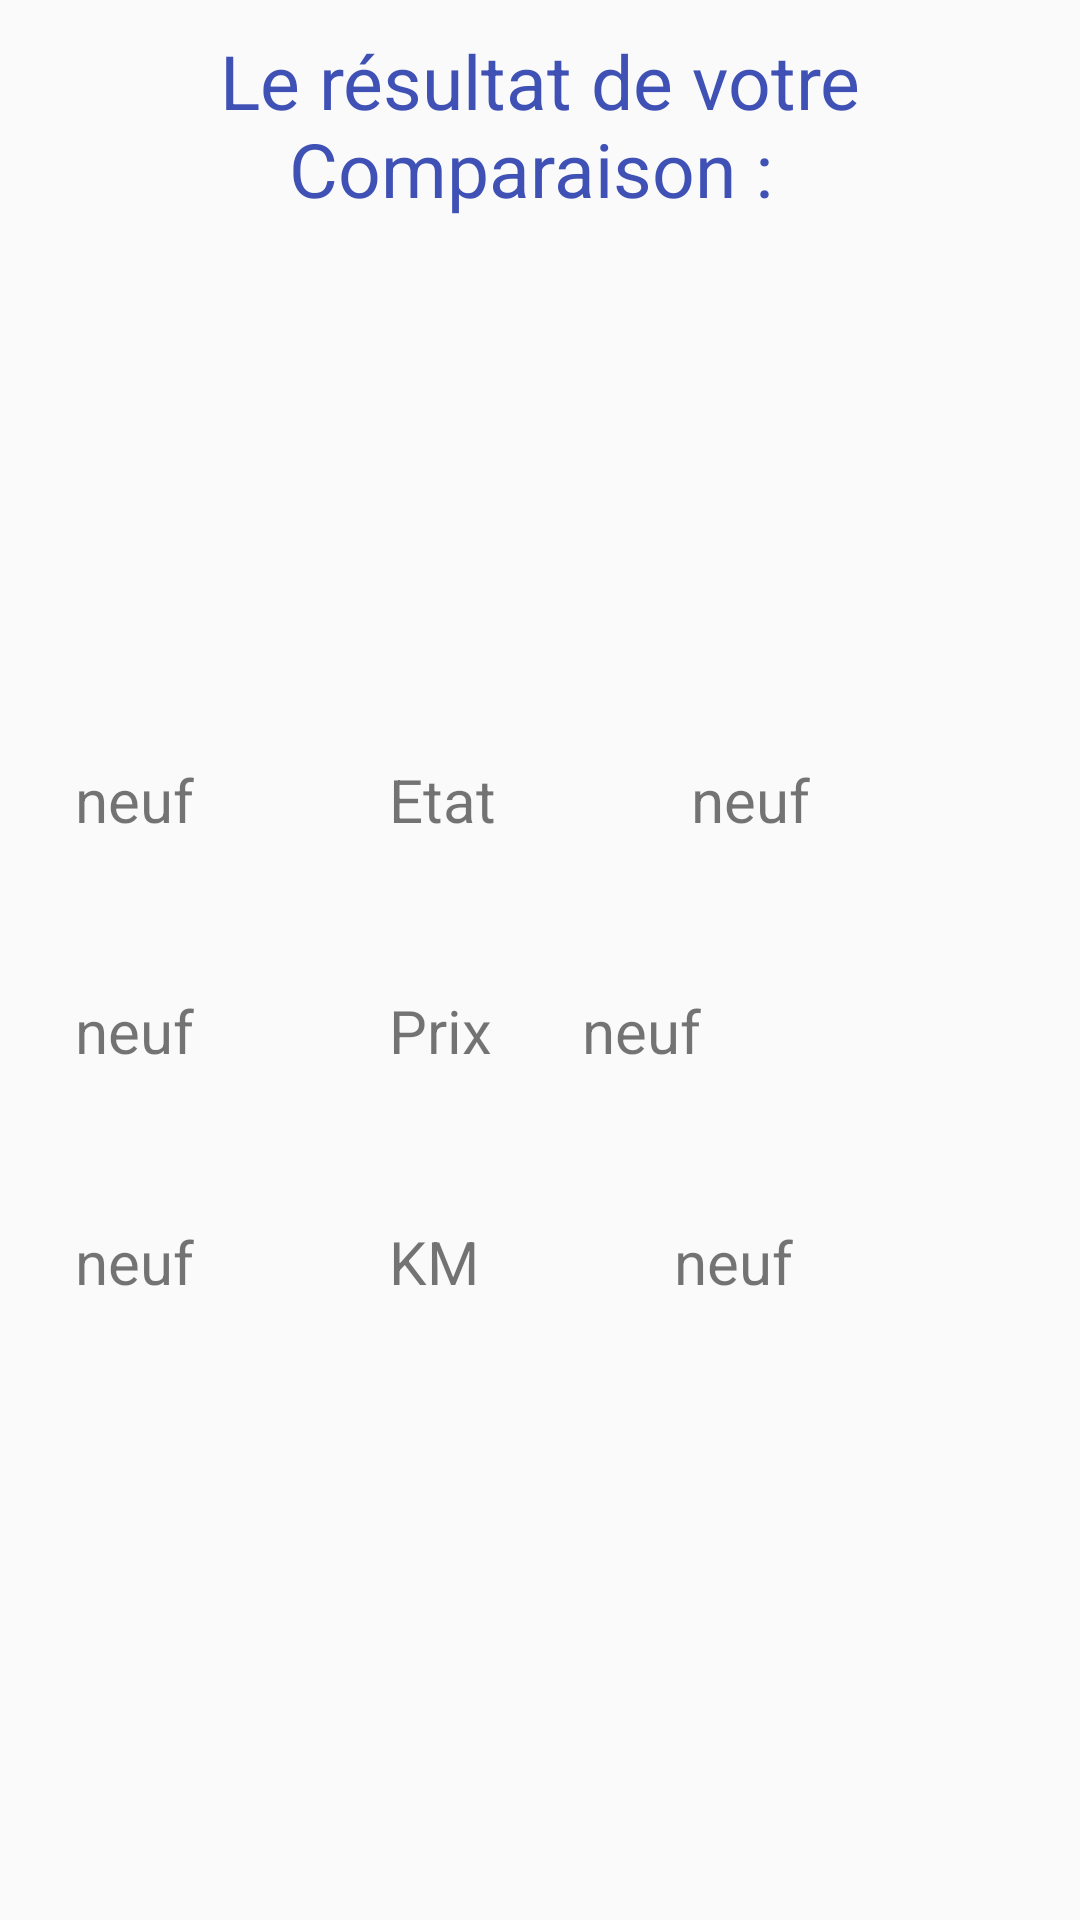

Reconstruct the res/layout file that produces this screen, plus the resources it refers to.
<!-- AndroidManifest.xml: application theme AppTheme -->
<!-- res/layout/activity_comparaison.xml -->
<?xml version="1.0" encoding="utf-8"?>
<LinearLayout xmlns:android="http://schemas.android.com/apk/res/android"
    xmlns:app="http://schemas.android.com/apk/res-auto"
    xmlns:tools="http://schemas.android.com/tools"
    android:layout_width="match_parent"
    android:layout_height="match_parent"
    android:orientation="vertical"
    tools:context="com.example.lenovo.locationvoiture.ComparaisonActivity">





   <TextView
       android:layout_width="match_parent"
       android:layout_height="wrap_content"
       android:text="Le résultat de votre Comparaison : "
       android:textSize="25sp"
       android:paddingTop="10dp"
       android:gravity="center"
       android:textColor="@color/colorPrimary"
       />

   <LinearLayout
       android:layout_width="match_parent"
       android:layout_marginTop="10dp"
       android:orientation="horizontal" android:layout_height="120dp"
       >

      <ImageView
          android:layout_width="180dp"
          android:src="@drawable/exp"
          android:layout_height="wrap_content"
          android:id="@+id/caroneimg"
          />

      <ImageView
          android:layout_width="180dp"
          android:layout_marginLeft="20dp"
          android:src="@drawable/exp"
          android:id="@+id/cartwoimg"
          android:layout_height="wrap_content" />
   </LinearLayout>




   <LinearLayout
       android:layout_width="match_parent"
       android:layout_height="wrap_content"
       android:layout_marginTop="50dp"
       >

      <ImageView
          android:layout_width="wrap_content"
          android:layout_height="wrap_content"
          android:src="@drawable/ic_thumb_up_black_24dp"
          android:layout_marginLeft="10dp"
          android:id="@+id/img_etat_one"
          />

      <TextView
          android:layout_width="wrap_content"
          android:layout_height="wrap_content"
          android:layout_marginLeft="15dp"
          android:text="neuf"
          android:id="@+id/etat_one"
          android:textSize="20sp"
          />

      <TextView
          android:layout_width="wrap_content"
          android:layout_height="wrap_content"
          android:layout_marginLeft="65dp"
          android:text="Etat"
          android:textSize="20sp"
          android:gravity="center"
          />

      <TextView
          android:layout_width="wrap_content"
          android:layout_height="wrap_content"
          android:layout_marginLeft="65dp"
          android:text="neuf"
          android:id="@+id/etat_two"
          android:textSize="20sp"
          />

      <ImageView
          android:layout_width="wrap_content"
          android:layout_height="wrap_content"
          android:src="@drawable/ic_thumb_up_black_24dp"
          android:layout_marginLeft="50dp"
          android:id="@+id/img_etat_two"
          />





   </LinearLayout>

   <LinearLayout
       android:layout_width="match_parent"
       android:layout_height="wrap_content"
       android:layout_marginTop="50dp"
       >

      <ImageView
          android:layout_width="wrap_content"
          android:layout_height="wrap_content"
          android:src="@drawable/ic_thumb_up_black_24dp"
          android:id="@+id/img_prix_one"
          android:layout_marginLeft="10dp"
          />

      <TextView
          android:layout_width="wrap_content"
          android:layout_height="wrap_content"
          android:layout_marginLeft="15dp"
          android:text="neuf"
          android:id="@+id/prix_one"
          android:textSize="20sp"
          />

      <TextView
          android:layout_width="wrap_content"
          android:layout_height="wrap_content"
          android:layout_marginLeft="65dp"
          android:text="Prix"
          android:textSize="20sp"
          android:gravity="center"
          />

      <TextView
          android:layout_width="wrap_content"
          android:layout_height="wrap_content"
          android:layout_marginLeft="30dp"
          android:text="neuf"
          android:id="@+id/prix_two"
          android:textSize="20sp"
          />

      <ImageView
          android:layout_width="wrap_content"
          android:layout_height="wrap_content"
          android:src="@drawable/ic_thumb_up_black_24dp"
          android:id="@+id/img_prix_two"
          android:layout_marginLeft="50dp"
          />





   </LinearLayout>

   <LinearLayout
       android:layout_width="match_parent"
       android:layout_height="wrap_content"
       android:layout_marginTop="50dp"
       >

      <ImageView
          android:id="@+id/img_km_one"
          android:layout_width="wrap_content"
          android:layout_height="wrap_content"
          android:layout_marginLeft="10dp"
          android:src="@drawable/ic_thumb_up_black_24dp" />

      <TextView
          android:layout_width="wrap_content"
          android:layout_height="wrap_content"
          android:layout_marginLeft="15dp"
          android:text="neuf"
          android:id="@+id/km_one"
          android:textSize="20sp"
          />

      <TextView
          android:layout_width="wrap_content"
          android:layout_height="wrap_content"
          android:layout_marginLeft="65dp"
          android:text="KM"
          android:textSize="20sp"
          android:gravity="center"
          />

      <TextView
          android:layout_width="wrap_content"
          android:layout_height="wrap_content"
          android:layout_marginLeft="65dp"
          android:text="neuf"
          android:id="@+id/km_two"
          android:textSize="20sp"
          />

      <ImageView
          android:layout_width="wrap_content"
          android:layout_height="wrap_content"
          android:src="@drawable/ic_thumb_up_black_24dp"
          android:layout_marginLeft="50dp"
          android:id="@+id/img_km_two"
          />





   </LinearLayout>





</LinearLayout>
<!-- resources referenced by this layout -->
<resources>
  <color name="colorPrimary">#3F51B5</color>
  <style name="AppTheme" parent="Theme.AppCompat.Light.DarkActionBar">
          
          <item name="colorPrimary">@color/colorPrimary</item>
          <item name="colorPrimaryDark">@color/colorPrimaryDark</item>
          <item name="colorAccent">@color/colorAccent</item>
      </style>
  <color name="colorPrimaryDark">#54915f</color>
  <color name="colorAccent">#FF4081</color>
</resources>
